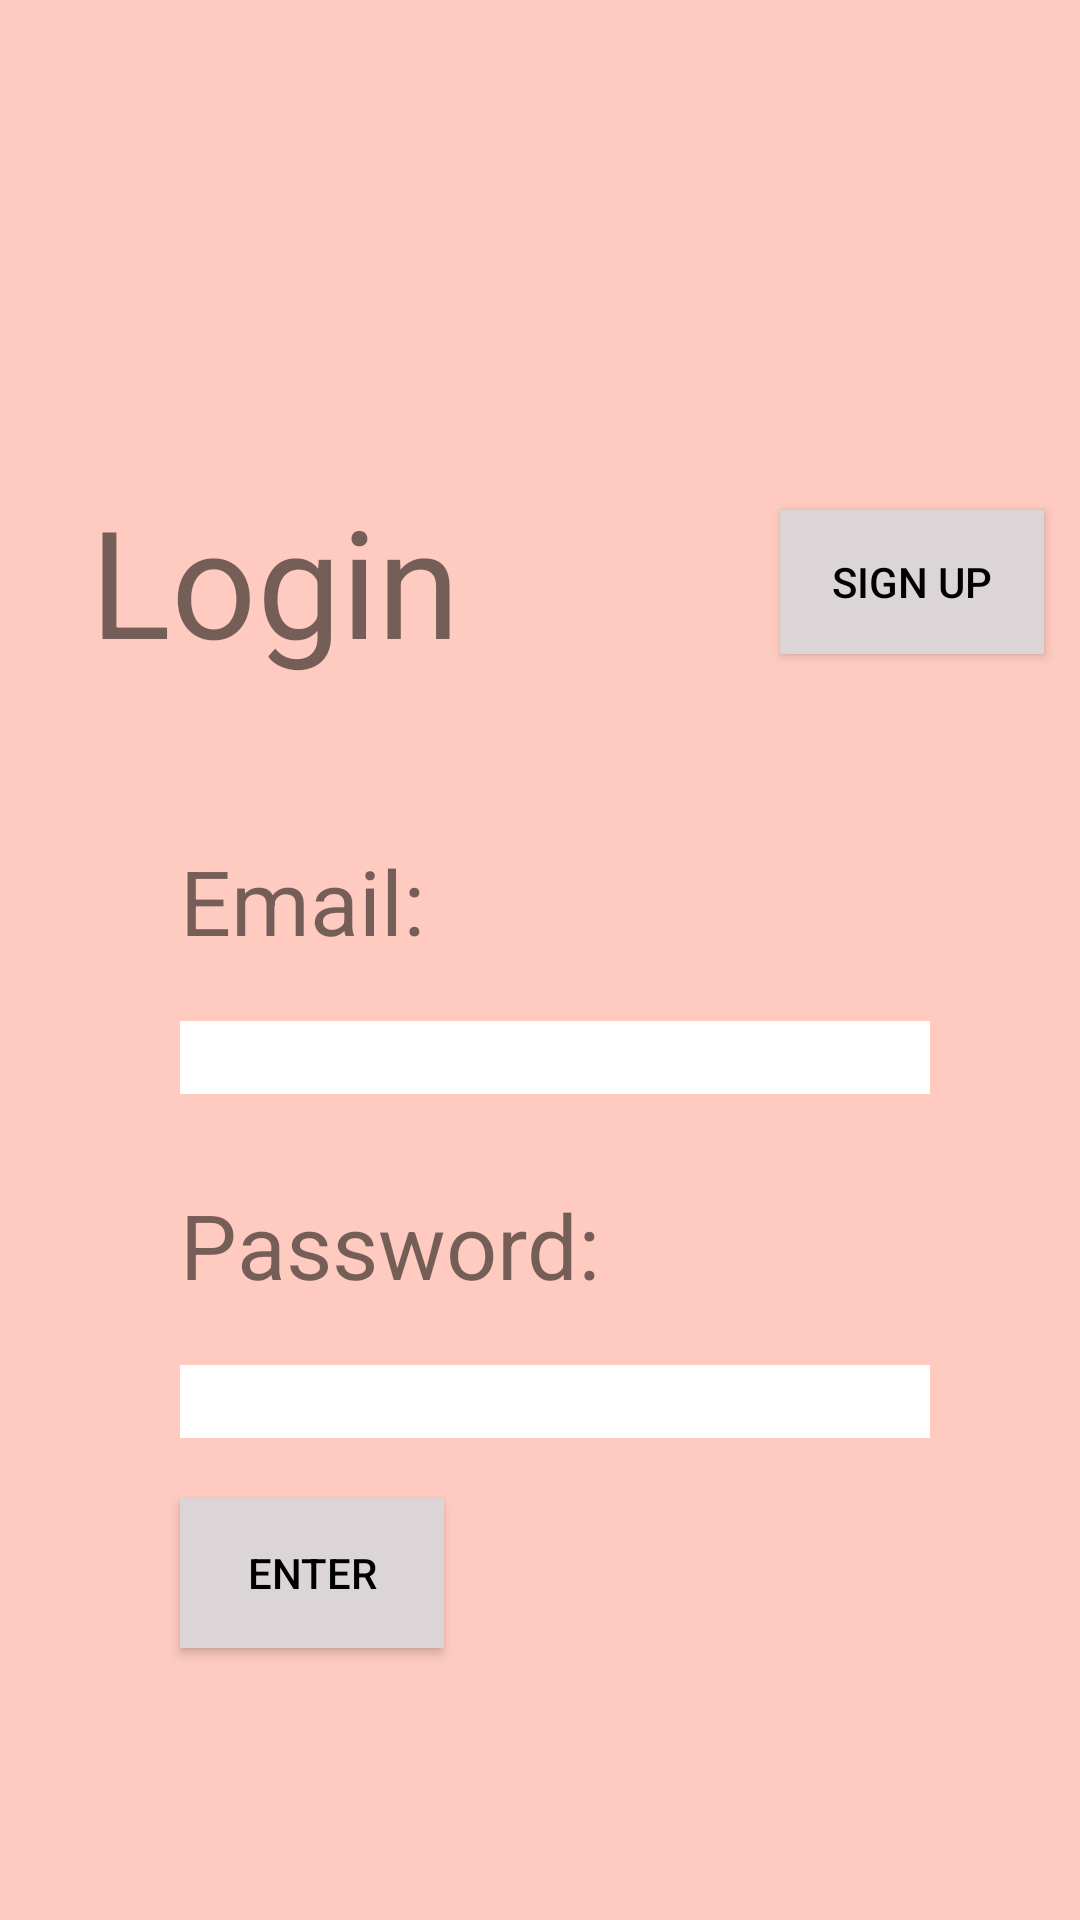

This screen was rendered from an Android layout file. Write that file and the resources it references.
<!-- AndroidManifest.xml: fallback theme Theme.MaterialComponents.DayNight.NoActionBar -->
<!-- res/layout/frame1.xml -->
<?xml version="1.0" encoding="utf-8"?>
<RelativeLayout
    xmlns:android="http://schemas.android.com/apk/res/android"
    xmlns:app="http://schemas.android.com/apk/res-auto"
    xmlns:tools="http://schemas.android.com/tools"
    android:layout_width="410dp"
    android:layout_height="match_parent"
    android:orientation="vertical"
    android:background="#FFCBC0"
    android:layout_gravity="center_horizontal">

    <Button
        android:id="@+id/signUpBtn"
        android:layout_width="wrap_content"
        android:layout_height="wrap_content"
        android:layout_marginLeft="260dp"
        android:layout_marginTop="170dp"
        app:backgroundTint="@null"
        android:background="#DCD5D8"
        android:textColor="#000000"
        android:text="Sign Up" />

    <LinearLayout
        android:layout_marginLeft="30dp"
        android:layout_marginTop="160dp"
        android:layout_width="wrap_content"
        android:layout_height="wrap_content"
        android:orientation="horizontal">

        <TextView
            android:id="@+id/loginTitle"
            android:layout_width="wrap_content"
            android:layout_height="wrap_content"
            android:textSize="50sp"
            android:text="@string/login" />
    </LinearLayout>

    <LinearLayout
        android:layout_width="350dp"
        android:layout_height="350dp"
        android:layout_marginLeft="30dp"
        android:layout_marginTop="250dp"
        android:orientation="vertical"
        android:background="@drawable/border_background"
        >
        <TextView
            android:id="@+id/email"
            android:layout_width="wrap_content"
            android:layout_height="wrap_content"
            android:layout_marginLeft="30dp"
            android:layout_marginTop="30dp"
            android:textSize="30sp"
            android:text="Email:" />

        <EditText
            android:id="@+id/emailInput"
            android:layout_width="250dp"
            android:layout_height="wrap_content"
            android:layout_marginLeft="30dp"
            android:layout_marginTop="20dp"
            android:ems="10"
            android:background="#FFFFFF"
            android:inputType="textEmailAddress" />
        <TextView
            android:id="@+id/password"
            android:layout_width="wrap_content"
            android:layout_height="wrap_content"
            android:layout_marginLeft="30dp"
            android:layout_marginTop="30dp"
            android:textSize="30sp"
            android:text="Password:" />

        <EditText
            android:id="@+id/passwordInput"
            android:layout_width="250dp"
            android:layout_height="wrap_content"
            android:layout_marginLeft="30dp"
            android:layout_marginTop="20dp"
            android:ems="10"
            android:background="#FFFFFF"
            android:inputType="textPassword" />
        <Button
            android:id="@+id/loginBtn"
            android:layout_width="wrap_content"
            android:layout_height="50dp"
            android:layout_marginLeft="30dp"
            android:layout_marginTop="20dp"
            app:backgroundTint="@null"
            android:background="#DCD5D8"
            android:textColor="#000000"
            android:text="Enter" />
    </LinearLayout>


</RelativeLayout>
<!-- resources referenced by this layout -->
<resources>
  <string name="login">Login</string>
</resources>
